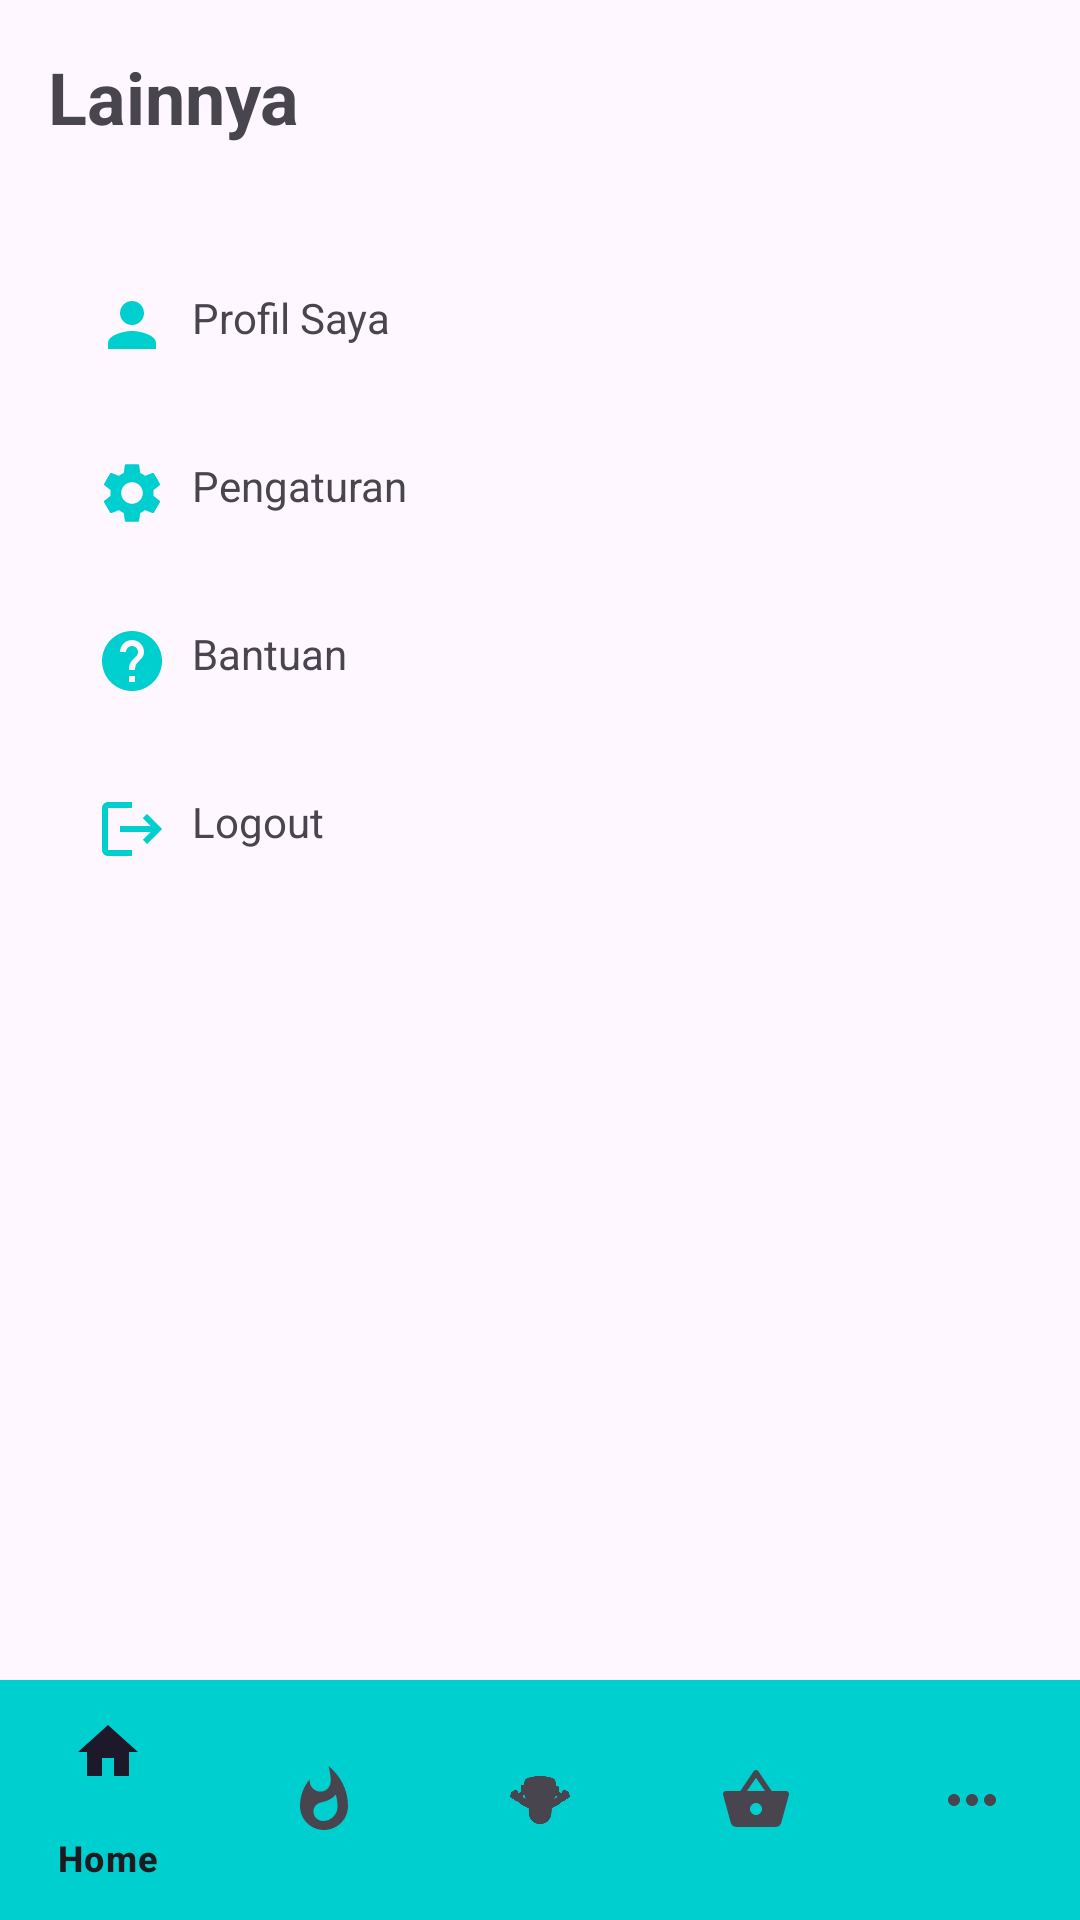

Reconstruct the res/layout file that produces this screen, plus the resources it refers to.
<!-- AndroidManifest.xml: application theme Theme.Edu_App -->
<!-- res/layout/activity_lainnya.xml -->
<?xml version="1.0" encoding="utf-8"?>
<androidx.constraintlayout.widget.ConstraintLayout
    xmlns:android="http://schemas.android.com/apk/res/android"
    xmlns:app="http://schemas.android.com/apk/res-auto"
    android:layout_width="match_parent"
    android:layout_height="match_parent">

    <TextView
        android:id="@+id/titleLainnya"
        android:layout_width="match_parent"
        android:layout_height="wrap_content"
        android:text="Lainnya"
        android:textSize="24sp"
        android:textStyle="bold"
        android:padding="16dp"
        app:layout_constraintTop_toTopOf="parent"
        app:layout_constraintStart_toStartOf="parent"
        app:layout_constraintEnd_toEndOf="parent" />

    <LinearLayout
        android:id="@+id/menuContainer"
        android:layout_width="match_parent"
        android:layout_height="wrap_content"
        android:orientation="vertical"
        android:padding="16dp"
        app:layout_constraintTop_toBottomOf="@id/titleLainnya"
        app:layout_constraintStart_toStartOf="parent"
        app:layout_constraintEnd_toEndOf="parent">

        <TextView
            android:id="@+id/menuProfile"
            android:layout_width="match_parent"
            android:layout_height="wrap_content"
            android:text="Profil Saya"
            android:padding="16dp"
            android:drawableStart="@drawable/ic_profile"
            android:drawablePadding="8dp"
            android:clickable="true"
            android:focusable="true" />

        <TextView
            android:id="@+id/menuSettings"
            android:layout_width="match_parent"
            android:layout_height="wrap_content"
            android:text="Pengaturan"
            android:padding="16dp"
            android:drawableStart="@drawable/ic_setting"
            android:drawablePadding="8dp"
            android:clickable="true"
            android:focusable="true" />

        <TextView
            android:id="@+id/menuHelp"
            android:layout_width="match_parent"
            android:layout_height="wrap_content"
            android:text="Bantuan"
            android:padding="16dp"
            android:drawableStart="@drawable/ic_help"
            android:drawablePadding="8dp"
            android:clickable="true"
            android:focusable="true" />

        <TextView
            android:id="@+id/menuLogout"
            android:layout_width="match_parent"
            android:layout_height="wrap_content"
            android:text="Logout"
            android:padding="16dp"
            android:drawableStart="@drawable/ic_logout"
            android:drawablePadding="8dp"
            android:clickable="true"
            android:focusable="true" />
    </LinearLayout>

    <com.google.android.material.bottomnavigation.BottomNavigationView
        android:id="@+id/bottomNav"
        android:layout_width="match_parent"
        android:layout_height="wrap_content"
        app:menu="@menu/bottom_nav_menu"
        android:background="@color/primary"
        app:layout_constraintBottom_toBottomOf="parent"
        app:layout_constraintStart_toStartOf="parent"
        app:layout_constraintEnd_toEndOf="parent" />
</androidx.constraintlayout.widget.ConstraintLayout>
<!-- resources referenced by this layout -->
<resources>
  <color name="primary">#00CFCF</color>
  <!-- drawable ic_help (drawable) -->
  <vector xmlns:android="http://schemas.android.com/apk/res/android" android:autoMirrored="true" android:height="24dp" android:tint="#00CFCF" android:viewportHeight="24" android:viewportWidth="24" android:width="24dp">
        
      <path android:fillColor="@android:color/white" android:pathData="M12,2C6.48,2 2,6.48 2,12s4.48,10 10,10 10,-4.48 10,-10S17.52,2 12,2zM13,19h-2v-2h2v2zM15.07,11.25l-0.9,0.92C13.45,12.9 13,13.5 13,15h-2v-0.5c0,-1.1 0.45,-2.1 1.17,-2.83l1.24,-1.26c0.37,-0.36 0.59,-0.86 0.59,-1.41 0,-1.1 -0.9,-2 -2,-2s-2,0.9 -2,2L8,9c0,-2.21 1.79,-4 4,-4s4,1.79 4,4c0,0.88 -0.36,1.68 -0.93,2.25z"/>
      
  </vector>
  <!-- drawable ic_logout (drawable) -->
  <vector xmlns:android="http://schemas.android.com/apk/res/android" android:autoMirrored="true" android:height="24dp" android:tint="#00CFCF" android:viewportHeight="24" android:viewportWidth="24" android:width="24dp">
        
      <path android:fillColor="@android:color/white" android:pathData="M17,7l-1.41,1.41L18.17,11H8v2h10.17l-2.58,2.58L17,17l5,-5zM4,5h8V3H4c-1.1,0 -2,0.9 -2,2v14c0,1.1 0.9,2 2,2h8v-2H4V5z"/>
      
  </vector>
  <!-- drawable ic_profile (drawable) -->
  <vector xmlns:android="http://schemas.android.com/apk/res/android" android:height="24dp" android:tint="#00CFCF" android:viewportHeight="24" android:viewportWidth="24" android:width="24dp">
        
      <path android:fillColor="@android:color/white" android:pathData="M12,12c2.21,0 4,-1.79 4,-4s-1.79,-4 -4,-4 -4,1.79 -4,4 1.79,4 4,4zM12,14c-2.67,0 -8,1.34 -8,4v2h16v-2c0,-2.66 -5.33,-4 -8,-4z"/>
      
  </vector>
  <!-- drawable ic_setting (drawable) -->
  <vector xmlns:android="http://schemas.android.com/apk/res/android" android:height="24dp" android:tint="#00CFCF" android:viewportHeight="24" android:viewportWidth="24" android:width="24dp">
        
      <path android:fillColor="@android:color/white" android:pathData="M19.14,12.94c0.04,-0.3 0.06,-0.61 0.06,-0.94c0,-0.32 -0.02,-0.64 -0.07,-0.94l2.03,-1.58c0.18,-0.14 0.23,-0.41 0.12,-0.61l-1.92,-3.32c-0.12,-0.22 -0.37,-0.29 -0.59,-0.22l-2.39,0.96c-0.5,-0.38 -1.03,-0.7 -1.62,-0.94L14.4,2.81c-0.04,-0.24 -0.24,-0.41 -0.48,-0.41h-3.84c-0.24,0 -0.43,0.17 -0.47,0.41L9.25,5.35C8.66,5.59 8.12,5.92 7.63,6.29L5.24,5.33c-0.22,-0.08 -0.47,0 -0.59,0.22L2.74,8.87C2.62,9.08 2.66,9.34 2.86,9.48l2.03,1.58C4.84,11.36 4.8,11.69 4.8,12s0.02,0.64 0.07,0.94l-2.03,1.58c-0.18,0.14 -0.23,0.41 -0.12,0.61l1.92,3.32c0.12,0.22 0.37,0.29 0.59,0.22l2.39,-0.96c0.5,0.38 1.03,0.7 1.62,0.94l0.36,2.54c0.05,0.24 0.24,0.41 0.48,0.41h3.84c0.24,0 0.44,-0.17 0.47,-0.41l0.36,-2.54c0.59,-0.24 1.13,-0.56 1.62,-0.94l2.39,0.96c0.22,0.08 0.47,0 0.59,-0.22l1.92,-3.32c0.12,-0.22 0.07,-0.47 -0.12,-0.61L19.14,12.94zM12,15.6c-1.98,0 -3.6,-1.62 -3.6,-3.6s1.62,-3.6 3.6,-3.6s3.6,1.62 3.6,3.6S13.98,15.6 12,15.6z"/>
      
  </vector>
  <style name="Theme.Edu_App" parent="Base.Theme.Edu_App" />
  <style name="Base.Theme.Edu_App" parent="Theme.Material3.Light.NoActionBar">
          
          <item name="colorPrimary">@color/primary</item>
  
      </style>
</resources>
